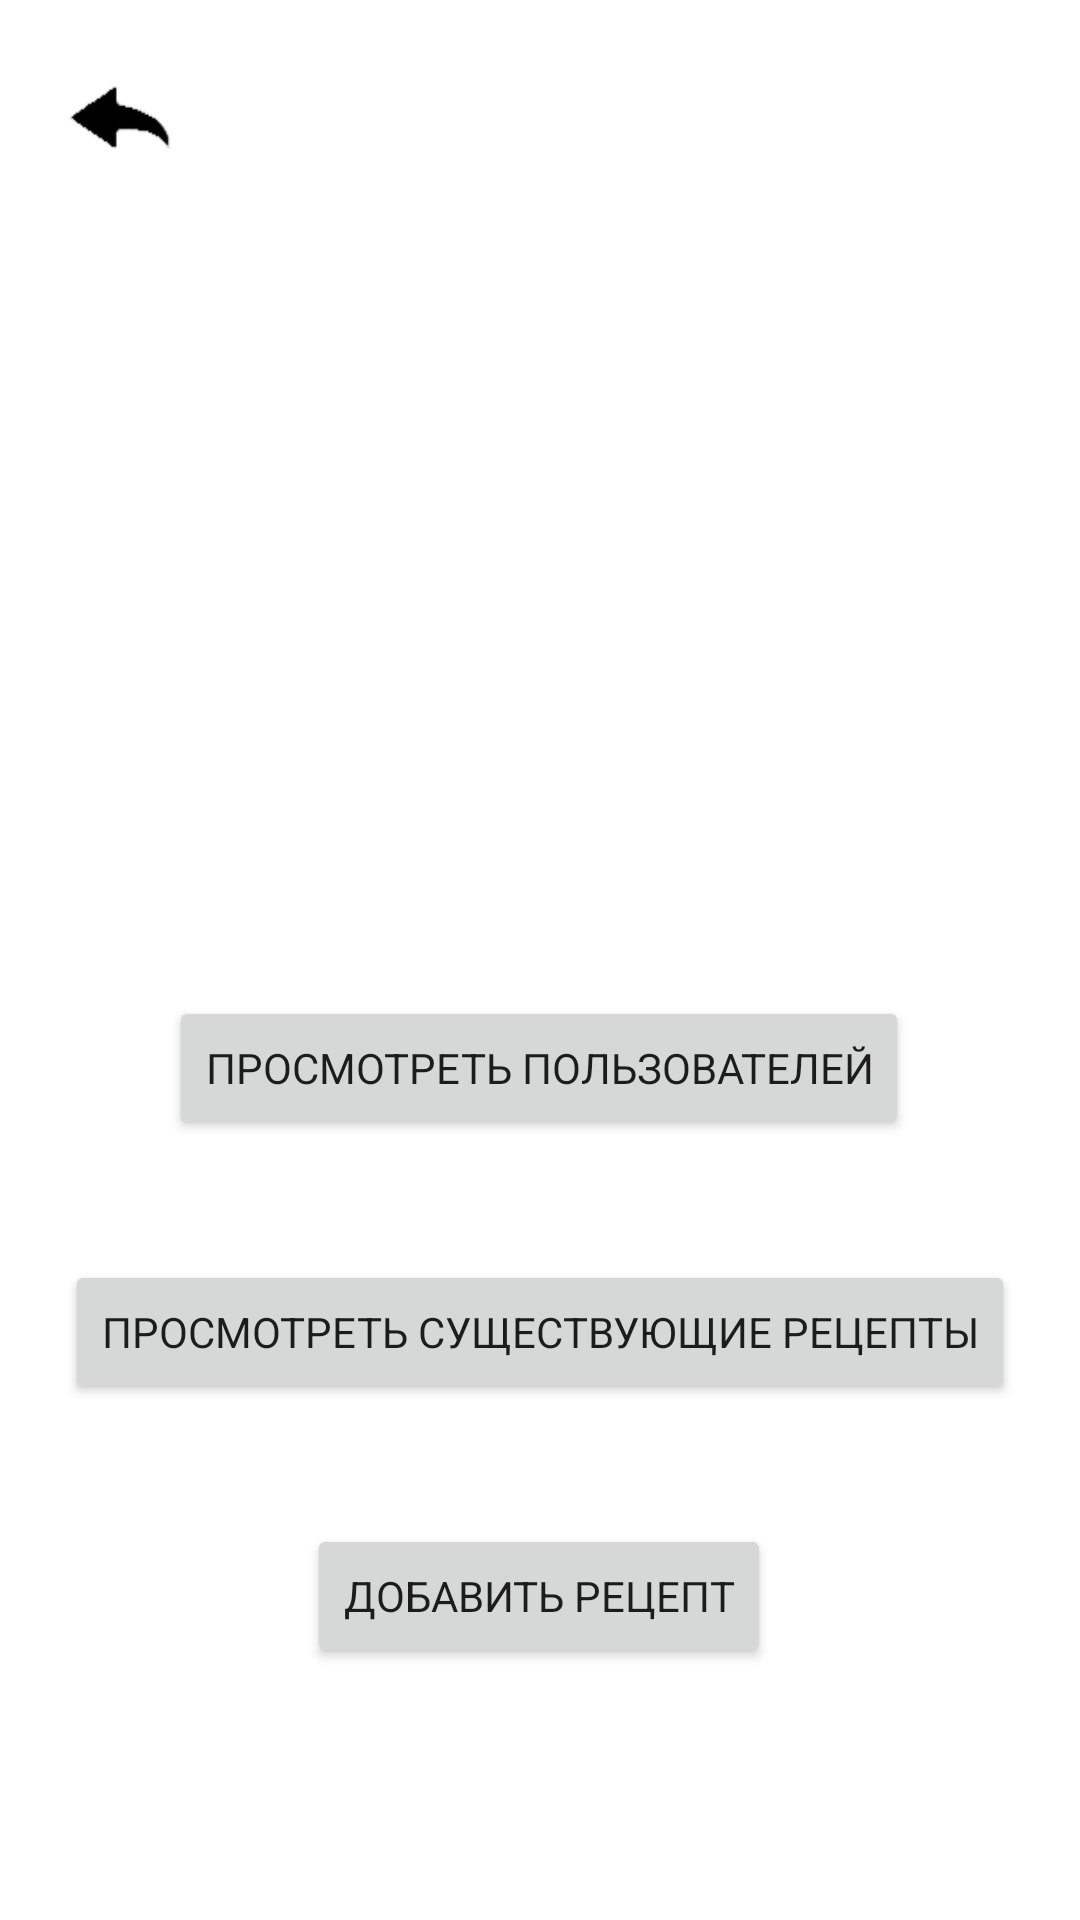

Reconstruct the res/layout file that produces this screen, plus the resources it refers to.
<!-- AndroidManifest.xml: application theme Theme.MyApplication -->
<!-- res/layout/activity_admin_panel.xml -->
<?xml version="1.0" encoding="utf-8"?>
<androidx.constraintlayout.widget.ConstraintLayout xmlns:android="http://schemas.android.com/apk/res/android"
    xmlns:app="http://schemas.android.com/apk/res-auto"
    xmlns:tools="http://schemas.android.com/tools"
    android:layout_width="match_parent"
    android:layout_height="match_parent"
    tools:context=".ActivityAdminPanel">

    <ImageButton
        android:id="@+id/admin_panel_back"
        android:layout_width="48dp"
        android:layout_height="48dp"
        android:layout_marginStart="16dp"
        android:layout_marginTop="16dp"
        android:background="@null"
        android:padding="5dp"
        android:scaleType="centerCrop"
        android:src="@drawable/arrow_back"
        app:layout_constraintStart_toStartOf="parent"
        app:layout_constraintTop_toTopOf="parent" />

    <Button
        android:id="@+id/admin_panel_btn_add_recipe"
        android:layout_width="wrap_content"
        android:layout_height="wrap_content"
        android:layout_marginBottom="84dp"
        android:text="Добавить рецепт"
        app:layout_constraintBottom_toBottomOf="parent"
        app:layout_constraintEnd_toEndOf="parent"
        app:layout_constraintHorizontal_bias="0.498"
        app:layout_constraintStart_toStartOf="parent" />

    <Button
        android:id="@+id/admin_panel_btn_view_recipe"
        android:layout_width="wrap_content"
        android:layout_height="wrap_content"
        android:layout_marginBottom="40dp"
        android:text="Просмотреть существующие рецепты"
        app:layout_constraintBottom_toTopOf="@+id/admin_panel_btn_add_recipe"
        app:layout_constraintEnd_toEndOf="parent"
        app:layout_constraintHorizontal_bias="0.498"
        app:layout_constraintStart_toStartOf="parent" />

    <Button
        android:id="@+id/admin_panel_btn_view_users"
        android:layout_width="wrap_content"
        android:layout_height="wrap_content"
        android:layout_marginBottom="40dp"
        android:text="Просмотреть пользователей"
        app:layout_constraintBottom_toTopOf="@+id/admin_panel_btn_view_recipe"
        app:layout_constraintEnd_toEndOf="parent"
        app:layout_constraintHorizontal_bias="0.498"
        app:layout_constraintStart_toStartOf="parent" />
</androidx.constraintlayout.widget.ConstraintLayout>
<!-- resources referenced by this layout -->
<resources>
  <!-- drawable arrow_back: png bitmap (drawable, 3380 bytes) -->
  <style name="Theme.MyApplication" parent="Theme.MaterialComponents.DayNight.DarkActionBar">
          <item name="fontFamily">@font/roboto</item>
          
          <item name="colorPrimary">@color/orange</item>
          <item name="colorPrimaryVariant">@color/purple_700</item>
          <item name="colorOnPrimary">@color/white</item>
          <item name="searchViewBackgroundColor">@color/soft_grey</item>
          <item name="colorTransparent">@color/white_transparent</item>
          
          <item name="colorSecondary">@color/brown</item>
          <item name="colorSecondaryVariant">@color/brown_hint</item>
          <item name="colorOnSecondary">@color/black</item>
          
          <item name="android:statusBarColor">?attr/colorPrimaryVariant</item>
          
      </style>
  <color name="orange">#FF9A00</color>
  <color name="purple_700">#FF3700B3</color>
  <color name="white">#FFFFFFFF</color>
  <color name="soft_grey">#e5e5e5</color>
  <color name="white_transparent">#CCFFFFFF</color>
  <color name="brown">#433232</color>
  <color name="brown_hint">#AA8484</color>
  <color name="black">#FF000000</color>
</resources>
